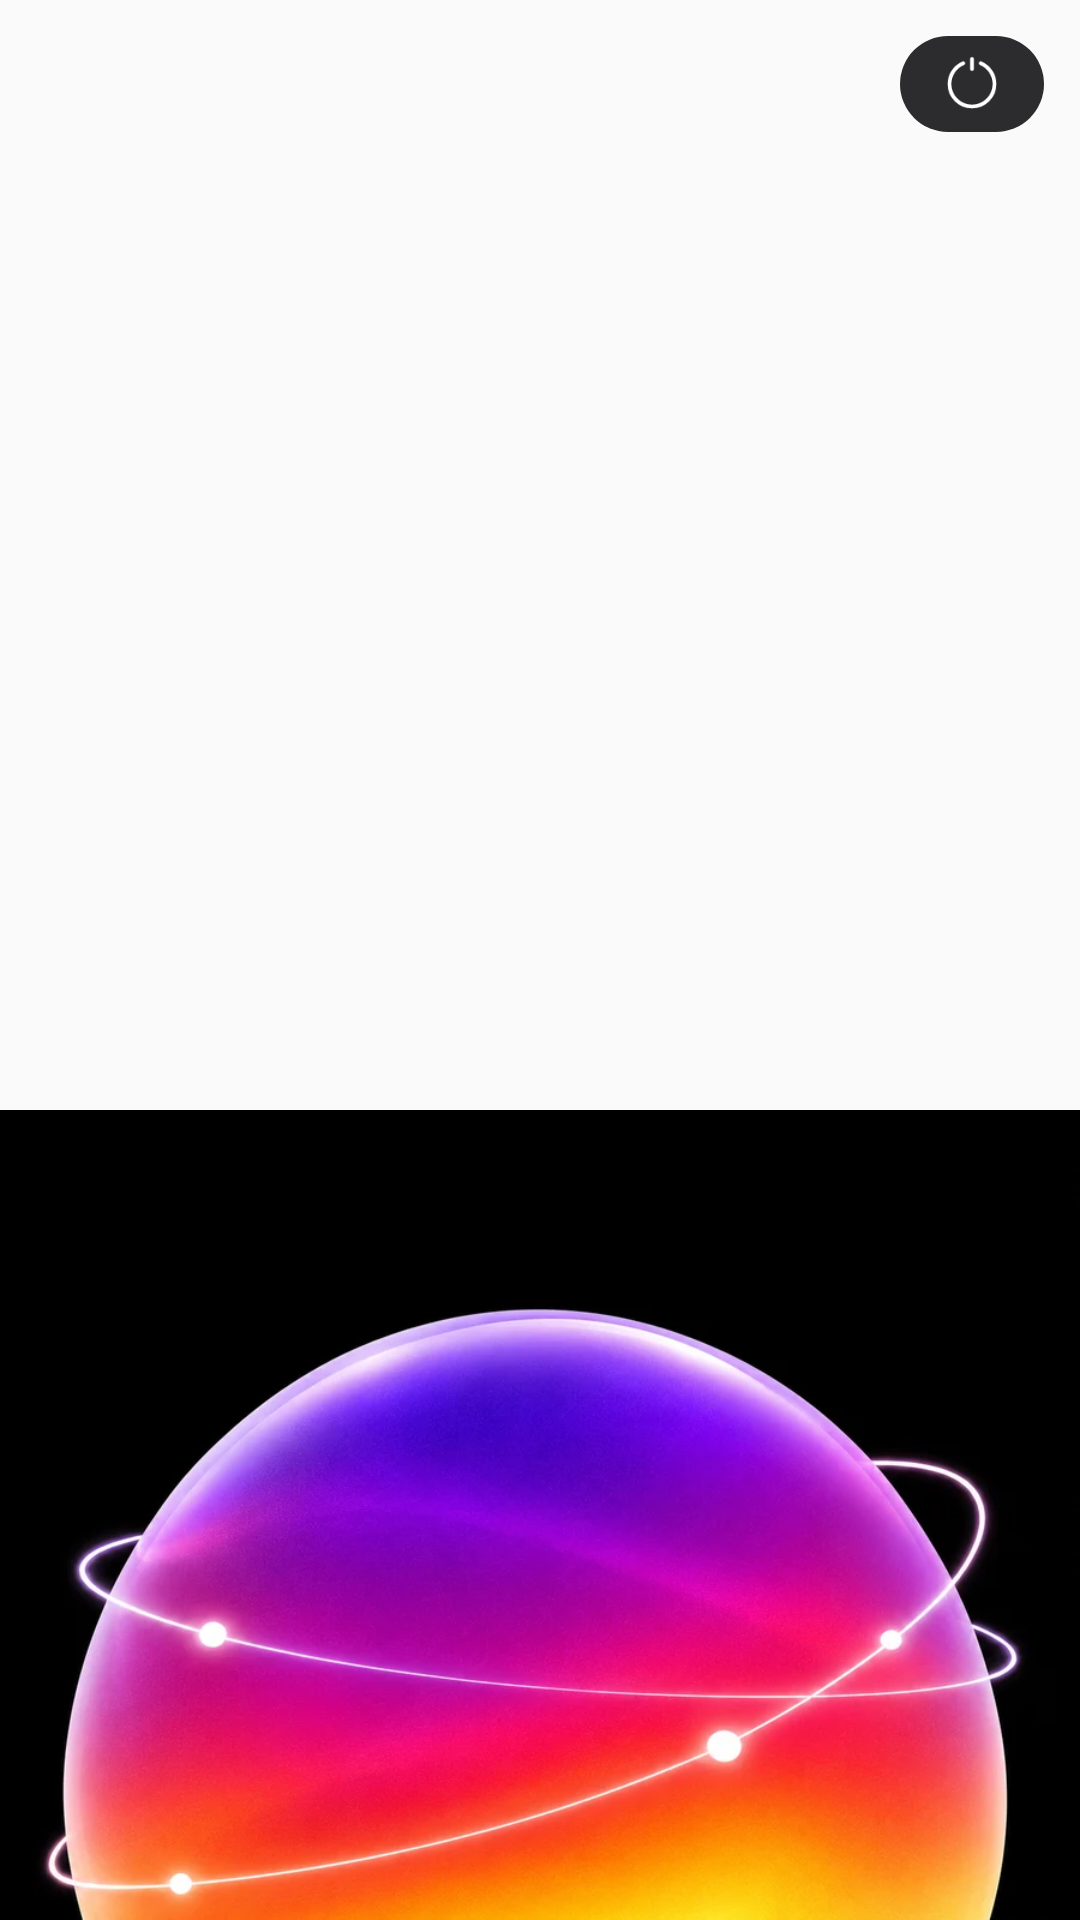

Android layout source for this screen:
<!-- AndroidManifest.xml: application theme Theme.EmberVpn -->
<!-- res/layout/widget_connect.xml -->
<?xml version="1.0" encoding="utf-8"?>
<FrameLayout xmlns:android="http://schemas.android.com/apk/res/android"
    android:id="@+id/widget_root"
    android:layout_width="match_parent"
    android:layout_height="match_parent"
    android:background="@drawable/widget_bg"
    android:clipToOutline="true"
    android:outlineProvider="background">

    <ImageView
        android:id="@+id/widget_orb"
        android:layout_width="match_parent"
        android:layout_height="wrap_content"
        android:layout_gravity="bottom"
        android:adjustViewBounds="true"
        android:contentDescription="@null"
        android:importantForAccessibility="no"
        android:scaleType="fitEnd"
        android:src="@drawable/widget_orb" />

    <LinearLayout
        android:layout_width="match_parent"
        android:layout_height="wrap_content"
        android:orientation="vertical"
        android:paddingStart="14dp"
        android:paddingTop="14dp"
        android:paddingEnd="64dp">

        <TextView
            android:id="@+id/widget_status"
            android:layout_width="wrap_content"
            android:layout_height="wrap_content"
            android:ellipsize="end"
            android:maxLines="1"
            android:textColor="#FFFFFFFF"
            android:textSize="15sp"
            android:textStyle="bold" />

        <TextView
            android:id="@+id/widget_server"
            android:layout_width="wrap_content"
            android:layout_height="wrap_content"
            android:ellipsize="end"
            android:maxLines="1"
            android:textColor="#FF9A9AA0"
            android:textSize="12sp" />

        <TextView
            android:id="@+id/widget_usage"
            android:layout_width="wrap_content"
            android:layout_height="wrap_content"
            android:ellipsize="end"
            android:maxLines="1"
            android:textColor="#FFB8D9CF"
            android:textSize="11sp" />
    </LinearLayout>

    <ImageView
        android:id="@+id/widget_power"
        android:layout_width="48dp"
        android:layout_height="32dp"
        android:layout_gravity="top|end"
        android:layout_marginTop="12dp"
        android:layout_marginEnd="12dp"
        android:background="@drawable/widget_power_bg"
        android:contentDescription="@null"
        android:padding="6dp"
        android:src="@drawable/ic_solar_power"
        android:tint="#FFFFFFFF" />
</FrameLayout>
<!-- resources referenced by this layout -->
<resources>
  <!-- drawable ic_solar_power (drawable) -->
  <vector xmlns:android="http://schemas.android.com/apk/res/android" android:width="24dp" android:height="24dp" android:viewportWidth="24" android:viewportHeight="24" android:tint="?android:attr/colorControlNormal">
      <path android:pathData="M12 2V6" android:fillColor="#00000000" android:strokeColor="#FF000000" android:strokeWidth="1.5" android:strokeLineCap="round" />
      <path android:pathData="M8.5 3.70605C5.26806 5.07157 3 8.27099 3 12.0001C3 16.9707 7.02944 21.0001 12 21.0001C16.9706 21.0001 21 16.9707 21 12.0001C21 8.27099 18.7319 5.07157 15.5 3.70605" android:fillColor="#00000000" android:strokeColor="#FF000000" android:strokeWidth="1.5" android:strokeLineCap="round" />
  </vector>
  <!-- drawable widget_orb: webp bitmap (drawable-nodpi, 41144 bytes) -->
  <!-- drawable widget_power_bg (drawable) -->
  <?xml version="1.0" encoding="utf-8"?>
  <shape xmlns:android="http://schemas.android.com/apk/res/android" android:shape="rectangle">
      <solid android:color="#FF2C2C2E" />
      <corners android:radius="16dp" />
  </shape>
  <style name="Theme.EmberVpn" parent="android:Theme.Material.Light.NoActionBar" />
</resources>
